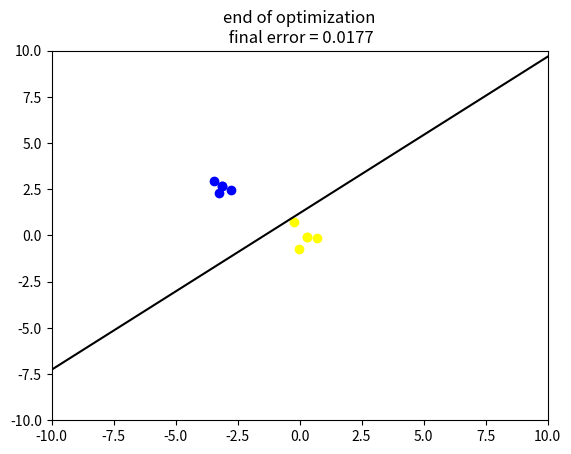

Here is the Python script that generated this plot:
#!/usr/bin/env python3
# -*- coding: utf-8 -*-
"""
Created on Sat Oct 20 16:47:59 2018

[redacted]
demo of the delta learning rule
with logistic activation function and cross-entropy error
this version does it repeatedly; to demonstrate catastropic interference
"""
import numpy as np
import numpy.matlib as ml
import random
import matplotlib.pyplot as pl

def logist(x):
    return 1/(1+np.exp(-x))

def error(w):
    er = 0
    predictions = logist(np.dot(np.concatenate((x1, x2), axis = 0),w.T))
    for loop in range(2*n_patterns):
        er += ((loop<=(n_patterns-1)) - predictions[loop])**2
    er /= (2.*n_patterns)    
    return er

fig, ax = pl.subplots()

colors = ["red", "green", "blue", "yellow"]
timesleep = 0.01
beta = 0.2
xmin, xmax, ymin, ymax = -10, 10, -10, 10
n_trials, n_patterns = 100, 5
xrange = np.linspace(xmin, xmax)
hyper_mu1, hyper_mu2 = [0, 0], [0, 0] # hyper-parameters from which means are sampled
hyper_s = 3 # hyper-parameter standard deviation
s1, s2 = 0.5, 0.5

for distribution_loop in range(2):
    mu1 = hyper_mu1 + np.random.randn(1,2)*hyper_s
    mu2 = hyper_mu2 + np.random.randn(1,2)*hyper_s

    x1 = s1*np.random.randn(n_patterns, 2) + ml.repmat(mu1,n_patterns,1) # 'cats'
    x1 = np.concatenate((x1, np.ones((n_patterns,1))), axis = 1)
    x2 = s2*np.random.randn(n_patterns, 2) + ml.repmat(mu2,n_patterns,1) # 'dogs'
    x2 = np.concatenate((x2, np.ones((n_patterns,1))), axis = 1)
    w = np.random.randn(3)

    for trial in np.arange(n_trials):
        pl.cla()
        ax.scatter(x1[:,0], x1[:,1], color = colors[distribution_loop*2])
        ax.scatter(x2[:,0], x2[:,1], color = colors[distribution_loop*2+1])
        ax.set_xlim(xmin, xmax)
        ax.set_ylim(ymin, ymax)
        sample = random.choice(range(2*n_patterns)) # a randomly sampled dog or cat
        target = sample<=(n_patterns-1) # cat = 1, dog = 0
        if target==1:
            x = x1[sample,:]
        else:
            x = x2[sample-n_patterns,:]
        prediction = logist(np.dot(w,x))    
        prediction_error = target-prediction
        delta = beta*x*prediction_error
        w += delta
        ax.plot(xrange, -w[0]/w[1]*xrange - w[2]/w[1], color = "black")
        fig.canvas.draw()
        pl.show()
        pl.waitforbuttonpress(timesleep)
    ax.set_title("end of optimization\n final error = {:.3}".format(error(w)))